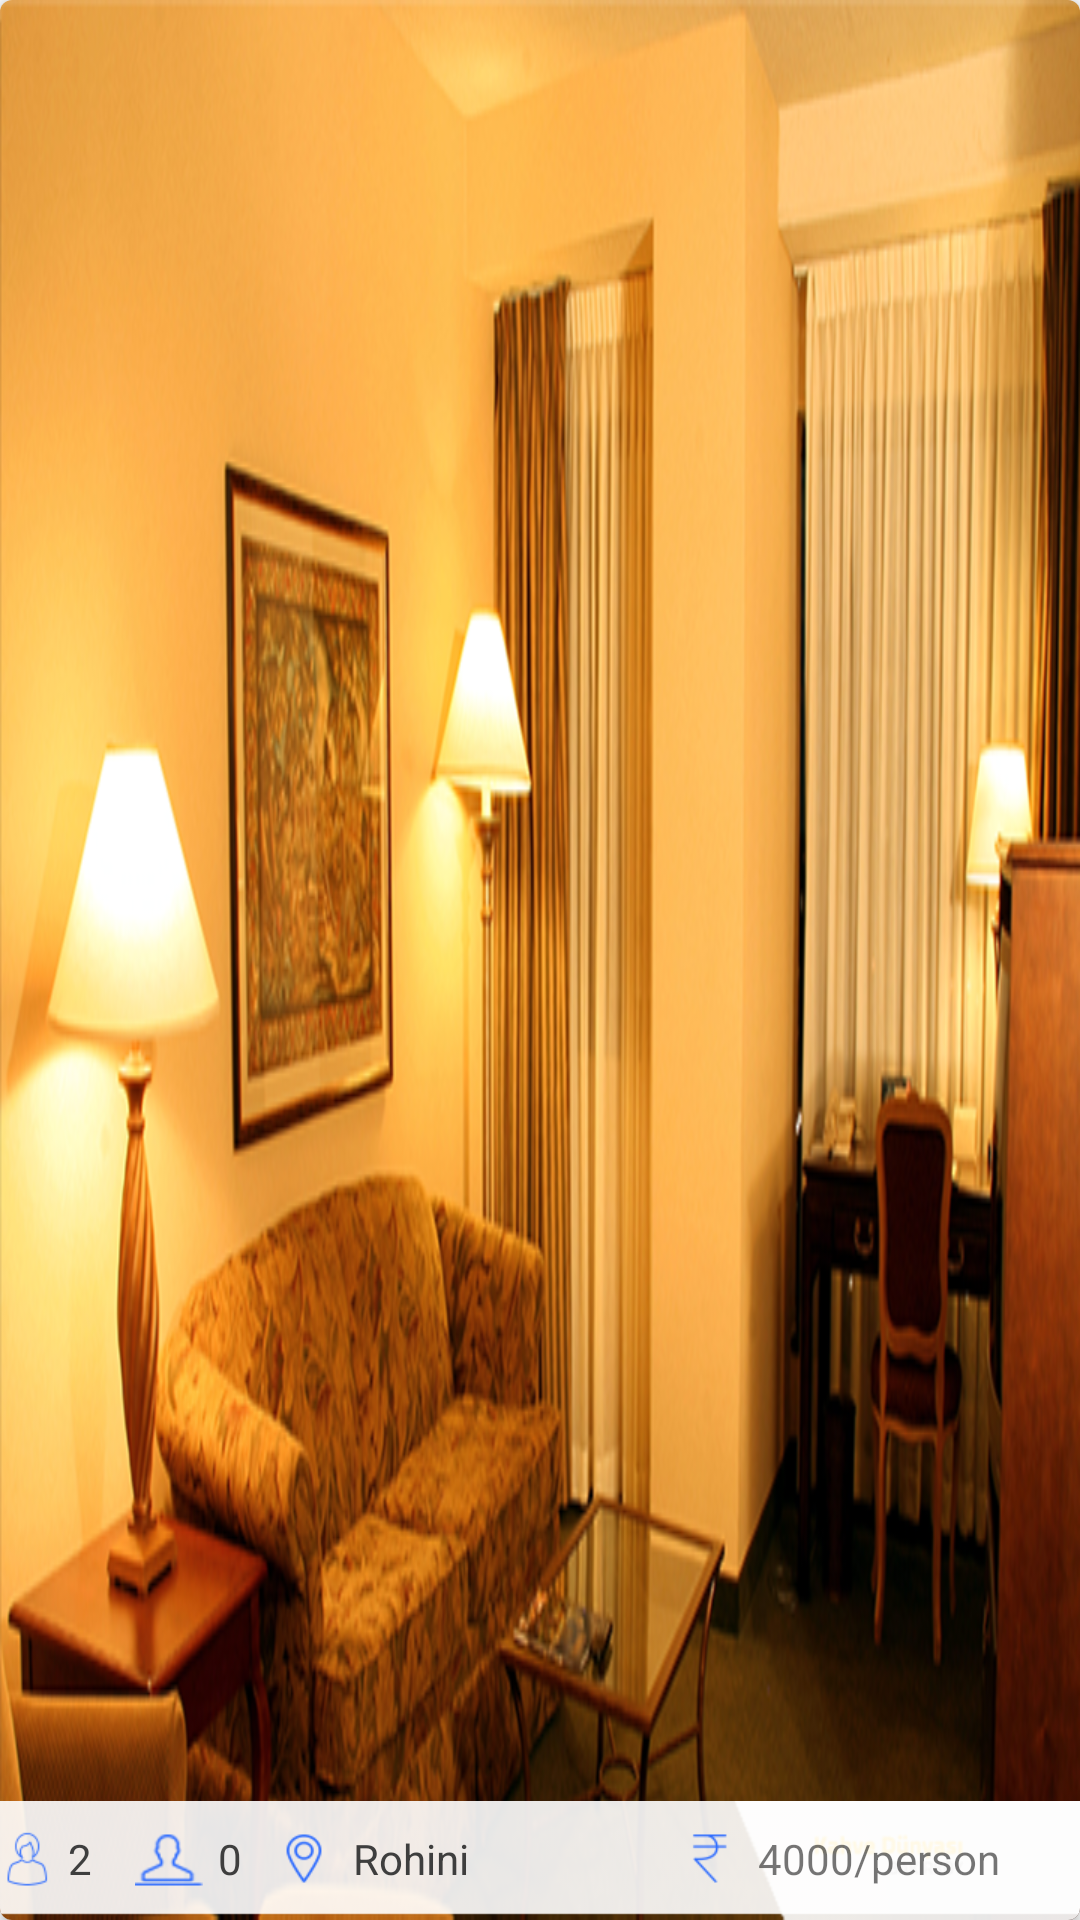

Android layout source for this screen:
<!-- AndroidManifest.xml: application theme AppTheme -->
<!-- res/layout/home_screen_row_list.xml -->
<?xml version="1.0" encoding="utf-8"?>
<android.support.v7.widget.CardView xmlns:android="http://schemas.android.com/apk/res/android"
    xmlns:card_view="http://schemas.android.com/apk/res-auto"
    android:layout_width="match_parent"
    android:layout_height="wrap_content"
    android:layout_gravity="center"
    android:layout_margin="8dp"
    card_view:cardCornerRadius="4dp">
    <RelativeLayout
        android:layout_width="match_parent"
        android:background="@drawable/list_view_default"
        android:layout_height="wrap_content">
        <LinearLayout
            android:layout_width="fill_parent"
            android:background="@drawable/list_view_bottom_bg"
            android:layout_alignParentBottom="true"
            android:gravity="center_vertical"
            android:weightSum="4"
            android:layout_height="wrap_content">

            <TextView
                android:layout_width="0dp"
                android:layout_weight=".5"
                android:layout_height="wrap_content"
                android:text="2"
                android:drawablePadding="5dp"
                android:textColor="@color/blue_text_color"
                android:drawableLeft="@drawable/tv_left_girl"
                />
            <TextView
                android:layout_width="0dp"
                android:layout_weight=".5"
                android:layout_height="wrap_content"
                android:drawableLeft="@drawable/tv_left_boy"
                android:layout_alignParentRight="true"
                android:drawablePadding="5dp"
                android:text="0"
                android:textColor="@color/blue_text_color"
                />
            <TextView
                android:layout_width="0dp"
                android:layout_weight="1.5"
                android:layout_height="wrap_content"
                android:text="Rohini"
                android:drawablePadding="5dp"
                android:textColor="@color/blue_text_color"
                android:drawableLeft="@drawable/tv_left_location"
                />
            <TextView
                android:layout_width="0dp"
                android:layout_weight="1.5"
                android:layout_height="wrap_content"
                android:drawableLeft="@drawable/tv_left_rupee"
                android:layout_alignParentRight="true"
                android:drawablePadding="5dp"
                android:text="4000/person"
                />

        </LinearLayout>
    </RelativeLayout>
</android.support.v7.widget.CardView>
<!-- resources referenced by this layout -->
<resources>
  <color name="blue_text_color">#3e3e3e</color>
  <!-- drawable list_view_bottom_bg: png bitmap (drawable-xhdpi, 4236 bytes) -->
  <!-- drawable list_view_default: png bitmap (drawable-xhdpi, 438311 bytes) -->
  <!-- drawable tv_left_boy: png bitmap (drawable-xhdpi, 1949 bytes) -->
  <!-- drawable tv_left_girl: png bitmap (drawable-xhdpi, 1841 bytes) -->
  <!-- drawable tv_left_location: png bitmap (drawable-xhdpi, 1901 bytes) -->
  <!-- drawable tv_left_rupee: png bitmap (drawable-xhdpi, 1547 bytes) -->
  <style name="AppTheme" parent="Theme.AppCompat.Light.NoActionBar">
          
          <item name="android:textSize">@dimen/text_size</item>
          <item name="colorControlNormal">@color/white_color</item>
          <item name="colorControlActivated">@color/blueColor</item>
          <item name="colorControlHighlight">@color/blueColor</item>
          <item name="android:textColorHint">@color/white_color</item>
      </style>
  <dimen name="text_size">14sp</dimen>
  <color name="white_color">#fff</color>
  <color name="blueColor">#2e6cff</color>
</resources>
